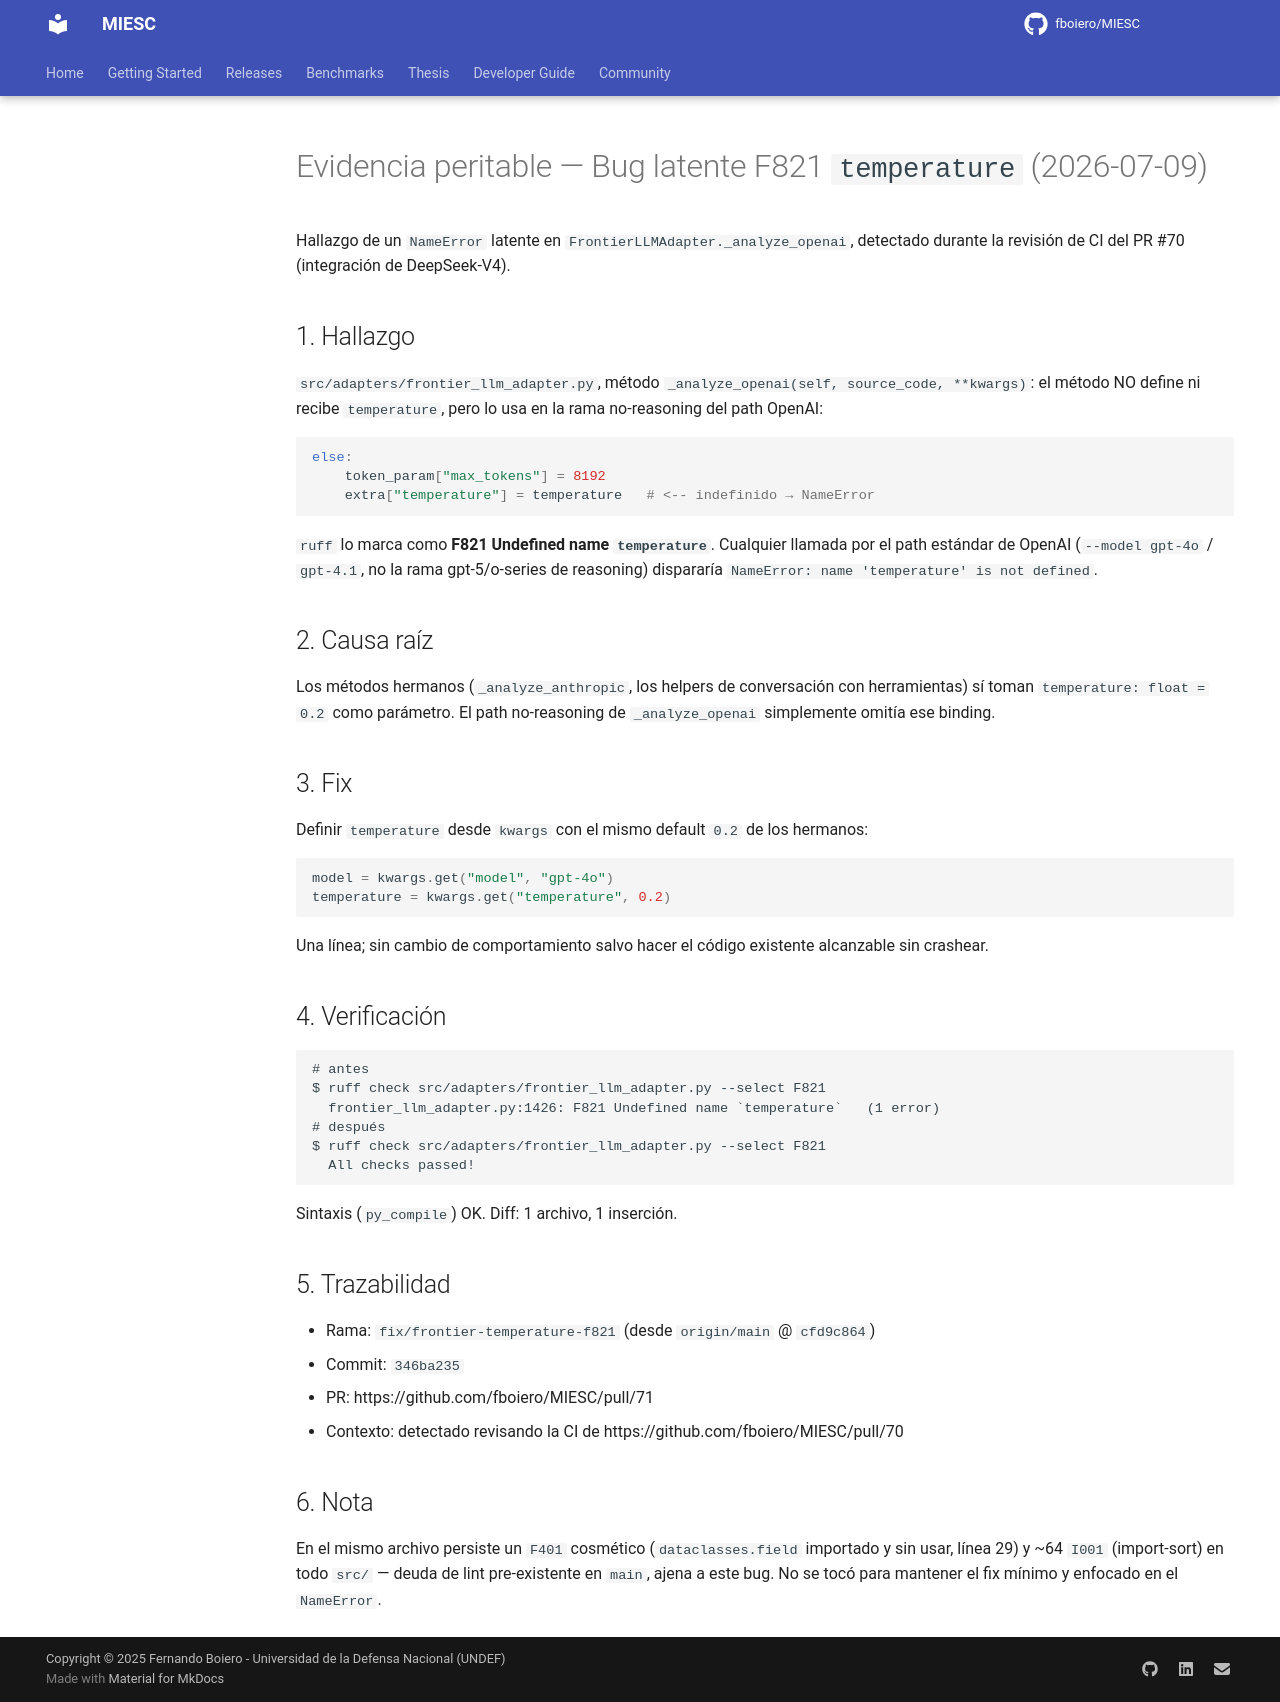

repository: fboiero/MIESC · page: evidence/f821_temperature_20260709/EVIDENCE/index.html · generator: jekyll

# Evidencia peritable — Bug latente F821 `temperature` (2026-07-09)

Hallazgo de un `NameError` latente en `FrontierLLMAdapter._analyze_openai`,
detectado durante la revisión de CI del PR #70 (integración de DeepSeek-V4).

## 1. Hallazgo

`src/adapters/frontier_llm_adapter.py`, método `_analyze_openai(self,
source_code, **kwargs)`: el método NO define ni recibe `temperature`, pero lo usa
en la rama no-reasoning del path OpenAI:

```python
else:
    token_param["max_tokens"] = 8192
    extra["temperature"] = temperature   # <-- indefinido → NameError
```

`ruff` lo marca como **F821 Undefined name `temperature`**. Cualquier llamada por
el path estándar de OpenAI (`--model gpt-4o` / `gpt-4.1`, no la rama gpt-5/o-series
de reasoning) dispararía `NameError: name 'temperature' is not defined`.

## 2. Causa raíz

Los métodos hermanos (`_analyze_anthropic`, los helpers de conversación con
herramientas) sí toman `temperature: float = 0.2` como parámetro. El path
no-reasoning de `_analyze_openai` simplemente omitía ese binding.

## 3. Fix

Definir `temperature` desde `kwargs` con el mismo default `0.2` de los hermanos:

```python
model = kwargs.get("model", "gpt-4o")
temperature = kwargs.get("temperature", 0.2)
```

Una línea; sin cambio de comportamiento salvo hacer el código existente
alcanzable sin crashear.

## 4. Verificación

```
# antes
$ ruff check src/adapters/frontier_llm_adapter.py --select F821
  frontier_llm_adapter.py:1426: F821 Undefined name `temperature`   (1 error)
# después
$ ruff check src/adapters/frontier_llm_adapter.py --select F821
  All checks passed!
```

Sintaxis (`py_compile`) OK. Diff: 1 archivo, 1 inserción.

## 5. Trazabilidad

- Rama: `fix/frontier-temperature-f821` (desde `origin/main` @ `cfd9c864`)
- Commit: `346ba235`
- PR: https://github.com/fboiero/MIESC/pull/71
- Contexto: detectado revisando la CI de https://github.com/fboiero/MIESC/pull/70

## 6. Nota

En el mismo archivo persiste un `F401` cosmético (`dataclasses.field` importado y
sin usar, línea 29) y ~64 `I001` (import-sort) en todo `src/` — deuda de lint
pre-existente en `main`, ajena a este bug. No se tocó para mantener el fix mínimo
y enfocado en el `NameError`.
